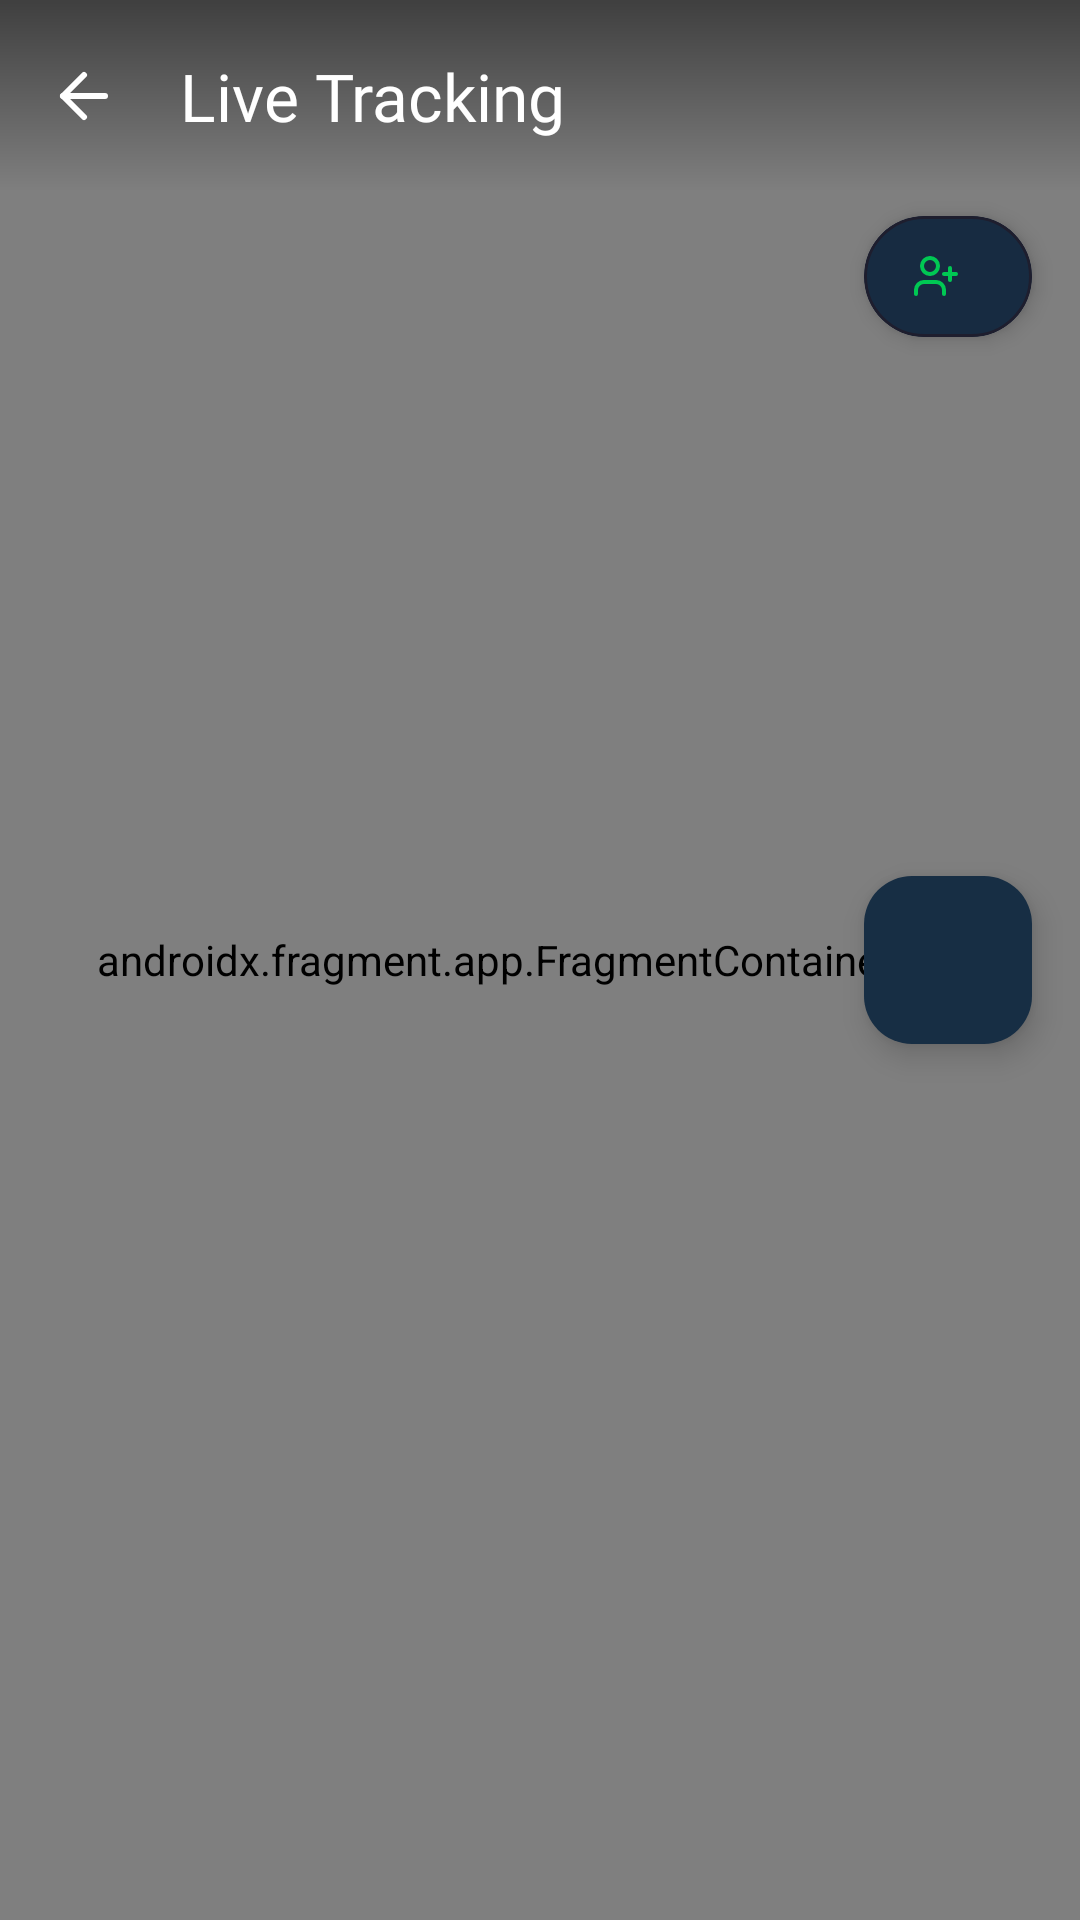

Here is an Android app screen rendered from its layout file. Give the layout XML and the strings, colors and styles it references.
<!-- AndroidManifest.xml: application theme Theme.SafeGuardSOS -->
<!-- res/layout/fragment_tracking_map.xml -->
<?xml version="1.0" encoding="utf-8"?>
<androidx.coordinatorlayout.widget.CoordinatorLayout
    xmlns:android="http://schemas.android.com/apk/res/android"
    xmlns:app="http://schemas.android.com/apk/res-auto"
    xmlns:tools="http://schemas.android.com/tools"
    android:layout_width="match_parent"
    android:layout_height="match_parent"
    android:background="@color/background_primary">

    
    <FrameLayout
        android:layout_width="match_parent"
        android:layout_height="match_parent">

        <androidx.fragment.app.FragmentContainerView
            android:id="@+id/mapFragment"
            android:name="com.google.android.gms.maps.SupportMapFragment"
            android:layout_width="match_parent"
            android:layout_height="match_parent" />

        
        <com.google.android.material.appbar.MaterialToolbar
            android:id="@+id/toolbar"
            android:layout_width="match_parent"
            android:layout_height="?attr/actionBarSize"
            android:background="@drawable/bg_gradient_toolbar"
            app:navigationIcon="@drawable/ic_back"
            app:navigationIconTint="@color/white"
            app:title="@string/tracking"
            app:titleTextAppearance="@style/TextAppearance.SafeGuard.Toolbar.Light"
            app:titleTextColor="@color/white" />

        
        <com.google.android.material.card.MaterialCardView
            android:layout_width="wrap_content"
            android:layout_height="wrap_content"
            android:layout_gravity="top|end"
            android:layout_marginTop="72dp"
            android:layout_marginEnd="@dimen/spacing_md"
            app:cardBackgroundColor="@color/surface"
            app:cardCornerRadius="@dimen/radius_pill"
            app:cardElevation="@dimen/elevation_md">

            <LinearLayout
                android:layout_width="wrap_content"
                android:layout_height="wrap_content"
                android:gravity="center"
                android:orientation="horizontal"
                android:paddingHorizontal="@dimen/spacing_md"
                android:paddingVertical="@dimen/spacing_sm">

                <ImageView
                    android:layout_width="16dp"
                    android:layout_height="16dp"
                    android:src="@drawable/ic_helper"
                    app:tint="@color/status_success" />

                <TextView
                    android:id="@+id/tvHelpersCount"
                    android:layout_width="wrap_content"
                    android:layout_height="wrap_content"
                    android:layout_marginStart="@dimen/spacing_xs"
                    android:fontFamily="@font/inter_semibold"
                    android:textColor="@color/text_primary"
                    android:textSize="@dimen/text_label_medium"
                    tools:text="2 helpers" />

            </LinearLayout>

        </com.google.android.material.card.MaterialCardView>

        
        <com.google.android.material.floatingactionbutton.FloatingActionButton
            android:id="@+id/fabRecenter"
            android:layout_width="wrap_content"
            android:layout_height="wrap_content"
            android:layout_gravity="end|center_vertical"
            android:layout_marginEnd="@dimen/spacing_md"
            android:contentDescription="@string/recenter"
            android:src="@drawable/ic_my_location"
            app:backgroundTint="@color/surface"
            app:fabSize="mini"
            app:tint="@color/text_primary" />

    </FrameLayout>

    
    <com.google.android.material.card.MaterialCardView
        android:id="@+id/cardNearestHelper"
        android:layout_width="match_parent"
        android:layout_height="wrap_content"
        android:layout_gravity="bottom"
        android:layout_margin="@dimen/spacing_md"
        android:clickable="true"
        android:focusable="true"
        android:visibility="gone"
        app:cardBackgroundColor="@color/surface"
        app:cardCornerRadius="@dimen/radius_lg"
        app:cardElevation="@dimen/elevation_lg"
        app:rippleColor="@color/ripple_light"
        tools:visibility="visible">

        <androidx.constraintlayout.widget.ConstraintLayout
            android:layout_width="match_parent"
            android:layout_height="wrap_content"
            padding="@dimen/spacing_md">

            <TextView
                android:id="@+id/tvNearestLabel"
                android:layout_width="wrap_content"
                android:layout_height="wrap_content"
                android:fontFamily="@font/inter_medium"
                android:text="@string/nearest_helper"
                android:textColor="@color/text_tertiary"
                android:textSize="@dimen/text_label_small"
                app:layout_constraintStart_toStartOf="parent"
                app:layout_constraintTop_toTopOf="parent" />

            <com.google.android.material.card.MaterialCardView
                android:id="@+id/cardHelperAvatar"
                android:layout_width="48dp"
                android:layout_height="48dp"
                android:layout_marginTop="@dimen/spacing_sm"
                app:cardBackgroundColor="@color/status_success"
                app:cardCornerRadius="24dp"
                app:cardElevation="0dp"
                app:layout_constraintStart_toStartOf="parent"
                app:layout_constraintTop_toBottomOf="@id/tvNearestLabel">

                <ImageView
                    android:layout_width="24dp"
                    android:layout_height="24dp"
                    android:layout_gravity="center"
                    android:src="@drawable/ic_helper"
                    app:tint="@color/white" />

            </com.google.android.material.card.MaterialCardView>

            <TextView
                android:id="@+id/tvNearestHelperName"
                android:layout_width="0dp"
                android:layout_height="wrap_content"
                android:layout_marginStart="@dimen/spacing_md"
                android:fontFamily="@font/inter_semibold"
                android:textColor="@color/text_primary"
                android:textSize="@dimen/text_title_small"
                app:layout_constraintEnd_toStartOf="@id/tvNearestHelperEta"
                app:layout_constraintStart_toEndOf="@id/cardHelperAvatar"
                app:layout_constraintTop_toTopOf="@id/cardHelperAvatar"
                tools:text="John Doe" />

            <TextView
                android:id="@+id/tvNearestHelperStatus"
                android:layout_width="0dp"
                android:layout_height="wrap_content"
                android:layout_marginStart="@dimen/spacing_md"
                android:fontFamily="@font/inter_regular"
                android:textColor="@color/status_info"
                android:textSize="@dimen/text_label_medium"
                app:layout_constraintEnd_toStartOf="@id/tvNearestHelperEta"
                app:layout_constraintStart_toEndOf="@id/cardHelperAvatar"
                app:layout_constraintTop_toBottomOf="@id/tvNearestHelperName"
                tools:text="On the way" />

            <TextView
                android:id="@+id/tvNearestHelperEta"
                android:layout_width="wrap_content"
                android:layout_height="wrap_content"
                android:fontFamily="@font/space_grotesk_bold"
                android:textColor="@color/status_success"
                android:textSize="@dimen/text_title_medium"
                app:layout_constraintBottom_toBottomOf="@id/cardHelperAvatar"
                app:layout_constraintEnd_toEndOf="parent"
                app:layout_constraintTop_toTopOf="@id/cardHelperAvatar"
                tools:text="ETA: 3 min" />

            <ImageView
                android:layout_width="20dp"
                android:layout_height="20dp"
                android:src="@drawable/ic_arrow_forward"
                app:layout_constraintBottom_toBottomOf="parent"
                app:layout_constraintEnd_toEndOf="parent"
                app:layout_constraintTop_toBottomOf="@id/cardHelperAvatar"
                app:tint="@color/text_tertiary" />

        </androidx.constraintlayout.widget.ConstraintLayout>

    </com.google.android.material.card.MaterialCardView>

    
    <ProgressBar
        android:id="@+id/progressBar"
        android:layout_width="48dp"
        android:layout_height="48dp"
        android:layout_gravity="center"
        android:indeterminate="true"
        android:indeterminateTint="@color/accent"
        android:visibility="gone" />

</androidx.coordinatorlayout.widget.CoordinatorLayout>
<!-- resources referenced by this layout -->
<resources>
  <color name="accent">#00D9FF</color>
  <color name="background_primary">#0D0D0D</color>
  <color name="ripple_light">#20FFFFFF</color>
  <color name="status_info">#536DFE</color>
  <color name="status_success">#00C853</color>
  <color name="surface">#1A1A2E</color>
  <color name="text_primary">#FFFFFF</color>
  <color name="text_tertiary">#808080</color>
  <color name="white">#FFFFFF</color>
  <dimen name="elevation_lg">8dp</dimen>
  <dimen name="elevation_md">4dp</dimen>
  <dimen name="radius_lg">16dp</dimen>
  <dimen name="radius_pill">50dp</dimen>
  <dimen name="spacing_md">16dp</dimen>
  <dimen name="spacing_sm">12dp</dimen>
  <dimen name="spacing_xs">8dp</dimen>
  <dimen name="text_label_medium">12sp</dimen>
  <dimen name="text_label_small">10sp</dimen>
  <dimen name="text_title_medium">18sp</dimen>
  <dimen name="text_title_small">16sp</dimen>
  <string name="nearest_helper">Nearest Helper</string>
  <string name="recenter">Recenter</string>
  <string name="tracking">Live Tracking</string>
  <color name="background_overlay">#80000000</color>
  <color name="icon_primary">#FFFFFF</color>
  <color name="accent_primary">#00D9FF</color>
  <color name="accent_primary_dark">#0096C7</color>
  <color name="surface_tertiary">#0F3460</color>
  <color name="text_on_primary">#0D0D0D</color>
  <color name="accent_secondary">#7B68EE</color>
  <color name="accent_secondary_dark">#5B4FCF</color>
  <color name="surface_secondary">#16213E</color>
  <color name="sos_primary">#FF6B6B</color>
  <color name="sos_background">#2D1F1F</color>
  <color name="text_on_sos">#FFFFFF</color>
  <color name="surface_primary">#1A1A2E</color>
  <color name="text_secondary">#B3B3B3</color>
  <color name="status_error">#FF5252</color>
  <color name="status_error_background">#2D1515</color>
  <color name="border">#2A2A3E</color>
  <color name="border_light">#1E1E2E</color>
  <style name="SafeGuard.ShapeAppearance.SmallComponent" parent="ShapeAppearance.Material3.SmallComponent">
          <item name="cornerSize">@dimen/radius_sm</item>
      </style>
  <style name="SafeGuard.ShapeAppearance.MediumComponent" parent="ShapeAppearance.Material3.MediumComponent">
          <item name="cornerSize">@dimen/radius_md</item>
      </style>
  <style name="SafeGuard.ShapeAppearance.LargeComponent" parent="ShapeAppearance.Material3.LargeComponent">
          <item name="cornerSize">@dimen/radius_lg</item>
      </style>
  <color name="button_primary_text">#0D0D0D</color>
  <color name="button_primary">#00D9FF</color>
  <dimen name="button_radius">12dp</dimen>
  <dimen name="button_height_medium">48dp</dimen>
  <dimen name="button_padding_horizontal">24dp</dimen>
  <color name="input_background">#1A1A2E</color>
  <color name="input_border">#2A2A3E</color>
  <dimen name="border_width_normal">1dp</dimen>
  <dimen name="input_radius">12dp</dimen>
  <color name="card_background">#1E1E2E</color>
  <dimen name="card_radius">16dp</dimen>
  <dimen name="card_elevation">4dp</dimen>
  <color name="nav_unselected">#666666</color>
  <color name="ripple_accent">#3000D9FF</color>
  <style name="Widget.SafeGuard.BottomNavActiveIndicator" parent="">
          <item name="android:color">@color/accent_cyan_alpha_20</item>
      </style>
  <dimen name="text_display_large">57sp</dimen>
  <dimen name="text_display_medium">45sp</dimen>
  <dimen name="text_display_small">36sp</dimen>
  <dimen name="text_headline_large">32sp</dimen>
  <dimen name="text_headline_medium">28sp</dimen>
  <dimen name="text_headline_small">24sp</dimen>
  <dimen name="text_title_large">22sp</dimen>
  <dimen name="text_body_large">16sp</dimen>
  <dimen name="text_body_medium">14sp</dimen>
  <dimen name="text_body_small">12sp</dimen>
  <dimen name="text_label_large">14sp</dimen>
  <dimen name="radius_sm">8dp</dimen>
  <dimen name="radius_md">12dp</dimen>
  <color name="accent_cyan_alpha_20">#3300D9FF</color>
</resources>
